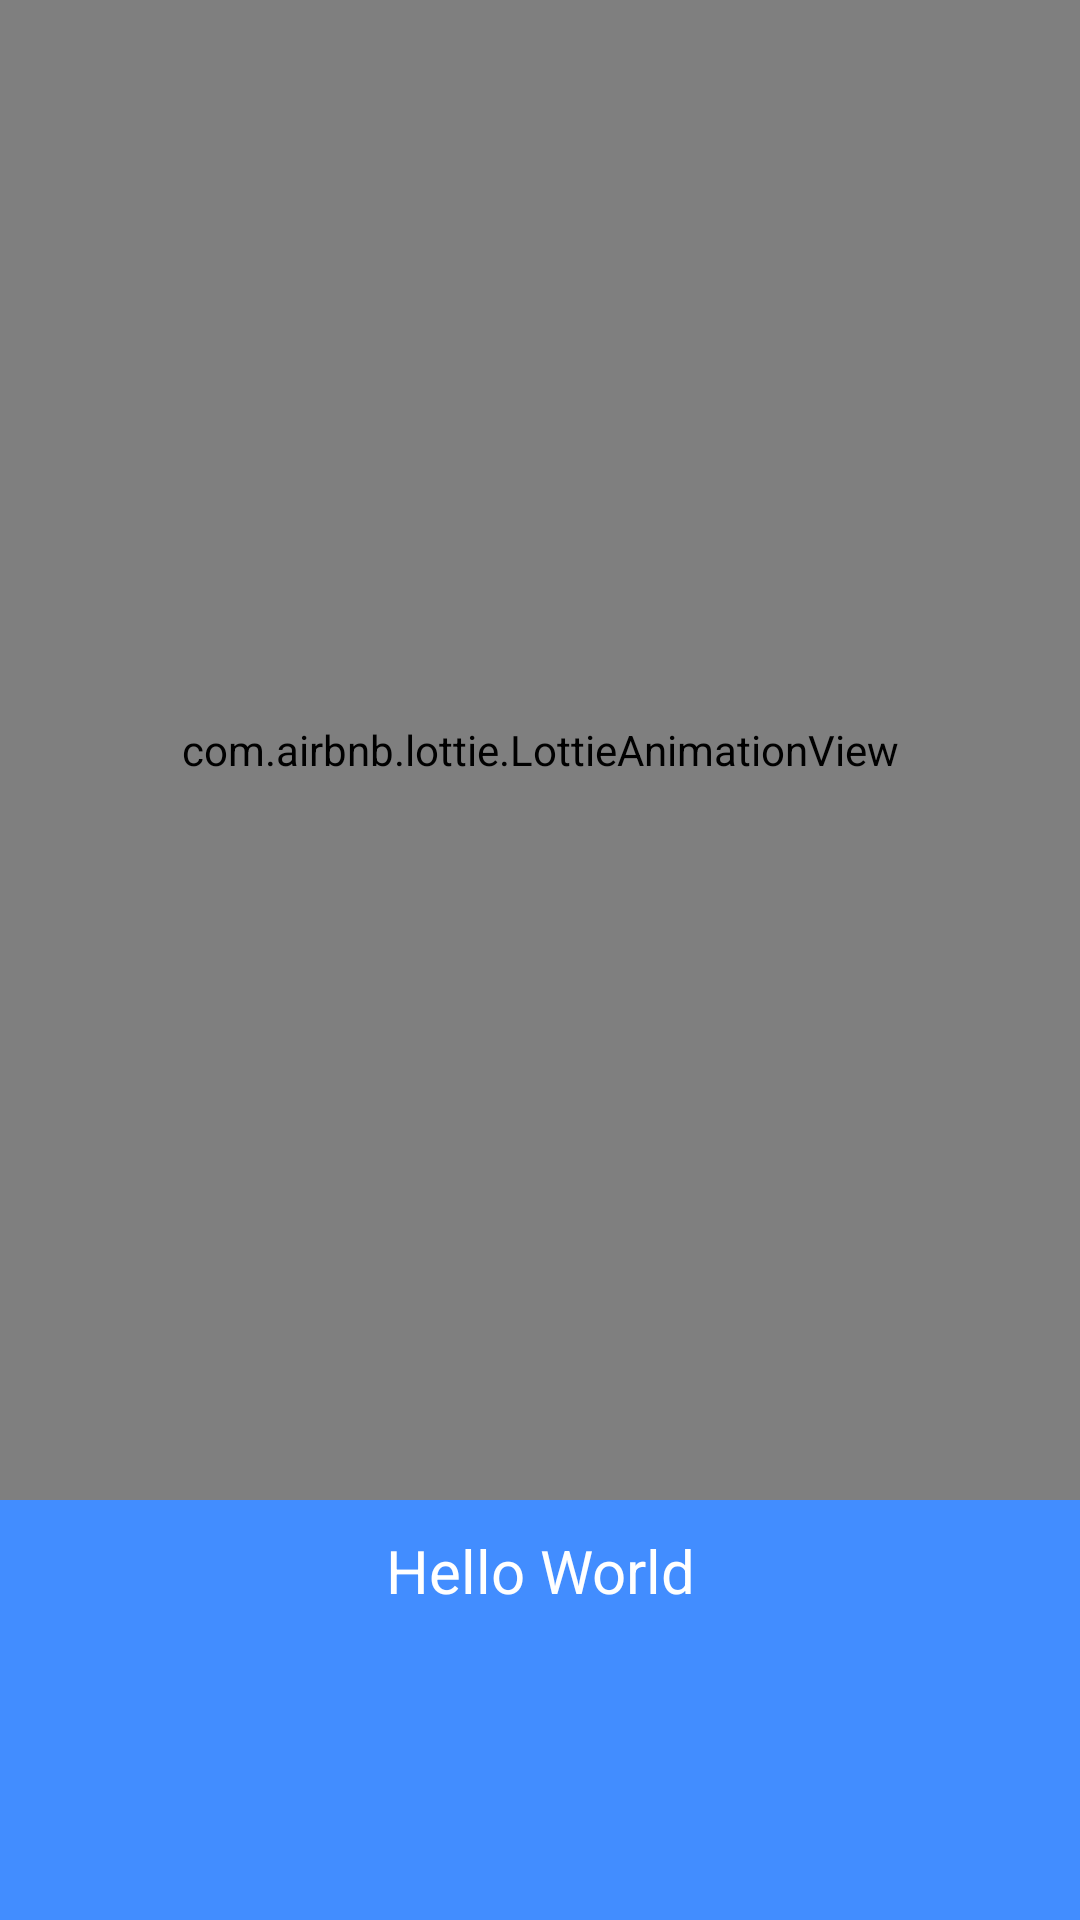

Android layout source for this screen:
<!-- AndroidManifest.xml: application theme Theme.Web2apk -->
<!-- res/layout/onboard_fragment.xml -->
<?xml version="1.0" encoding="utf-8"?>
<androidx.constraintlayout.widget.ConstraintLayout xmlns:android="http://schemas.android.com/apk/res/android"
    android:layout_width="match_parent"
    android:layout_height="match_parent"
    xmlns:app="http://schemas.android.com/apk/res-auto"
    android:background="@color/default_color">

    <com.airbnb.lottie.LottieAnimationView
        android:id="@+id/onboard_animation"
        android:layout_width="match_parent"
        android:layout_height="500dp"
        app:lottie_autoPlay="true"
        app:lottie_loop="true"
        app:layout_constraintTop_toTopOf="parent"/>

    <TextView
        android:layout_width="match_parent"
        android:layout_height="wrap_content"
        android:text="Hello World"
        android:textColor="@color/white"
        android:id="@+id/onboard_text"
        android:textAlignment="center"
        android:textSize="20dp"
        app:layout_constraintTop_toBottomOf="@+id/onboard_animation"
        android:layout_marginTop="10dp"
        />

    <com.google.android.material.button.MaterialButton
        android:id="@+id/start_btn"
        android:layout_width="250dp"
        android:layout_height="50dp"
        android:text="Get Started!"
        android:textSize="17dp"
        android:visibility="gone"
        android:layout_marginTop="10dp"
        android:backgroundTint="@color/black"
        app:layout_constraintTop_toBottomOf="@+id/onboard_text"
        app:layout_constraintLeft_toLeftOf="parent"
        app:layout_constraintRight_toRightOf="parent"/>


</androidx.constraintlayout.widget.ConstraintLayout>
<!-- resources referenced by this layout -->
<resources>
  <color name="black">#FF000000</color>
  <color name="default_color">#428DFF</color>
  <color name="white">#FFFFFFFF</color>
  <style name="Theme.Web2apk" parent="Base.Theme.Web2apk" />
  <style name="Base.Theme.Web2apk" parent="Theme.Material3.DayNight.NoActionBar">
          
          
          <item name="android:textColorPrimary">@color/cardview_dark_background</item>
          <item name="colorPrimary">#428DFF</item> 
          <item name="colorPrimaryVariant">#10579F</item>
          <item name="colorOnPrimary">@color/white</item>
          
          <item name="colorSecondary">@color/teal_200</item>
          <item name="colorSecondaryVariant">@color/teal_700</item>
          <item name="colorOnSecondary">@color/black</item>
          
          <item name="android:statusBarColor">?attr/colorPrimary</item>
      </style>
  <color name="teal_200">#FF03DAC5</color>
  <color name="teal_700">#FF018786</color>
</resources>
